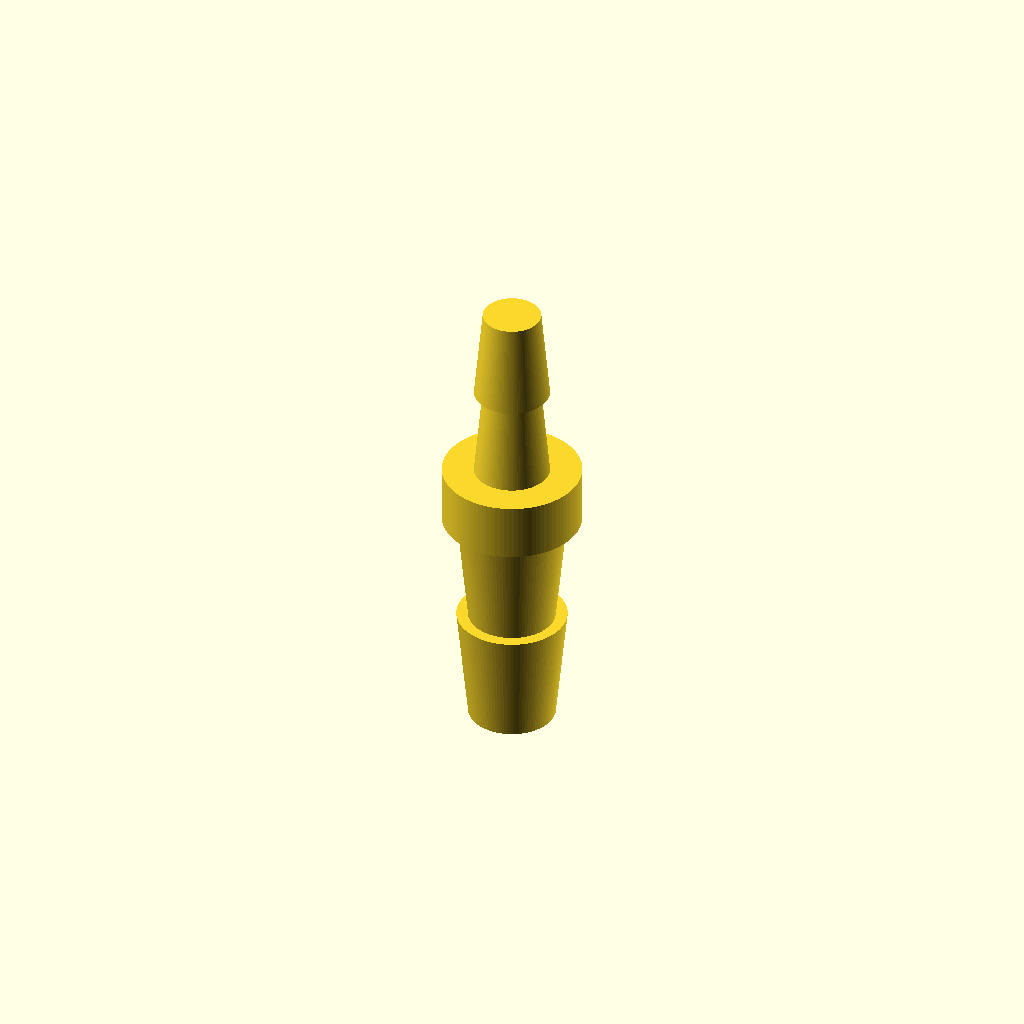
Cell 1: rendered with the file's own defaults.
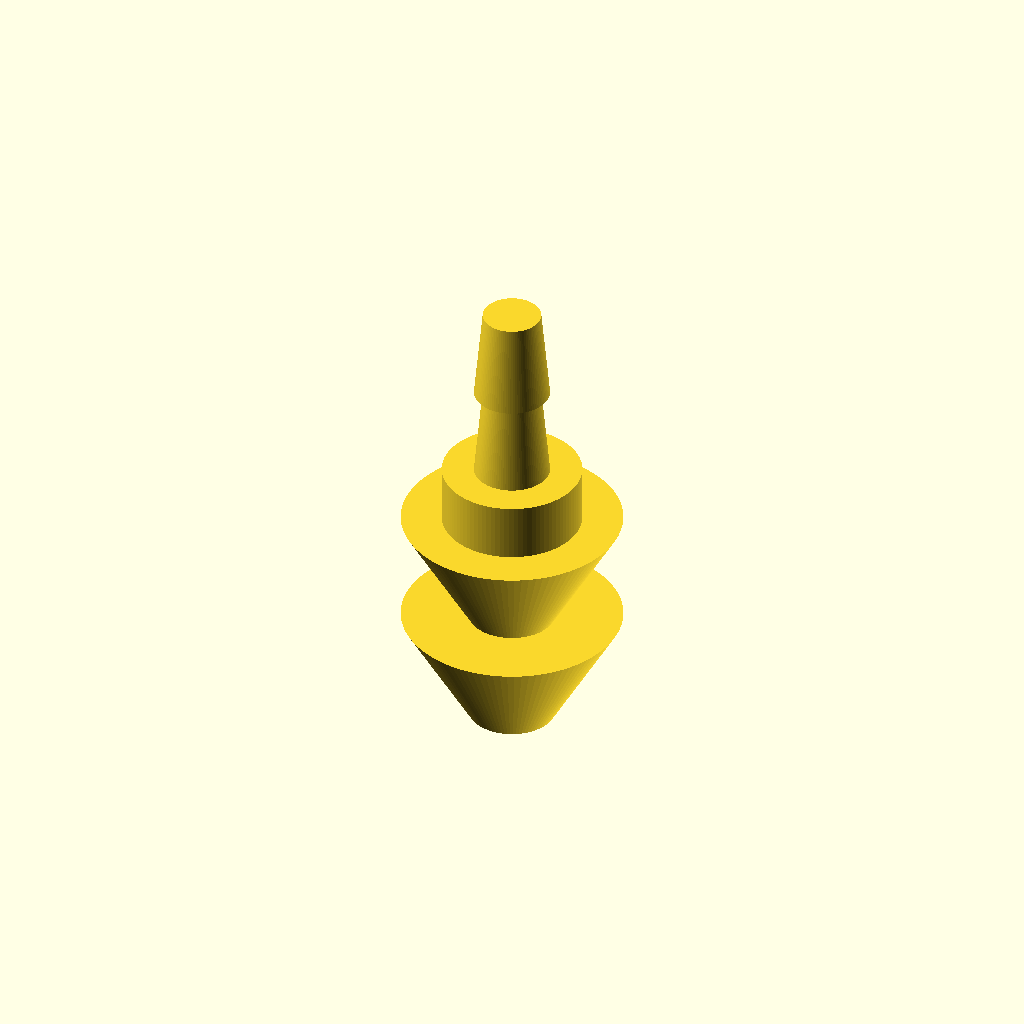
Cell 2 — t8_od set to 19, the other parameters unchanged.
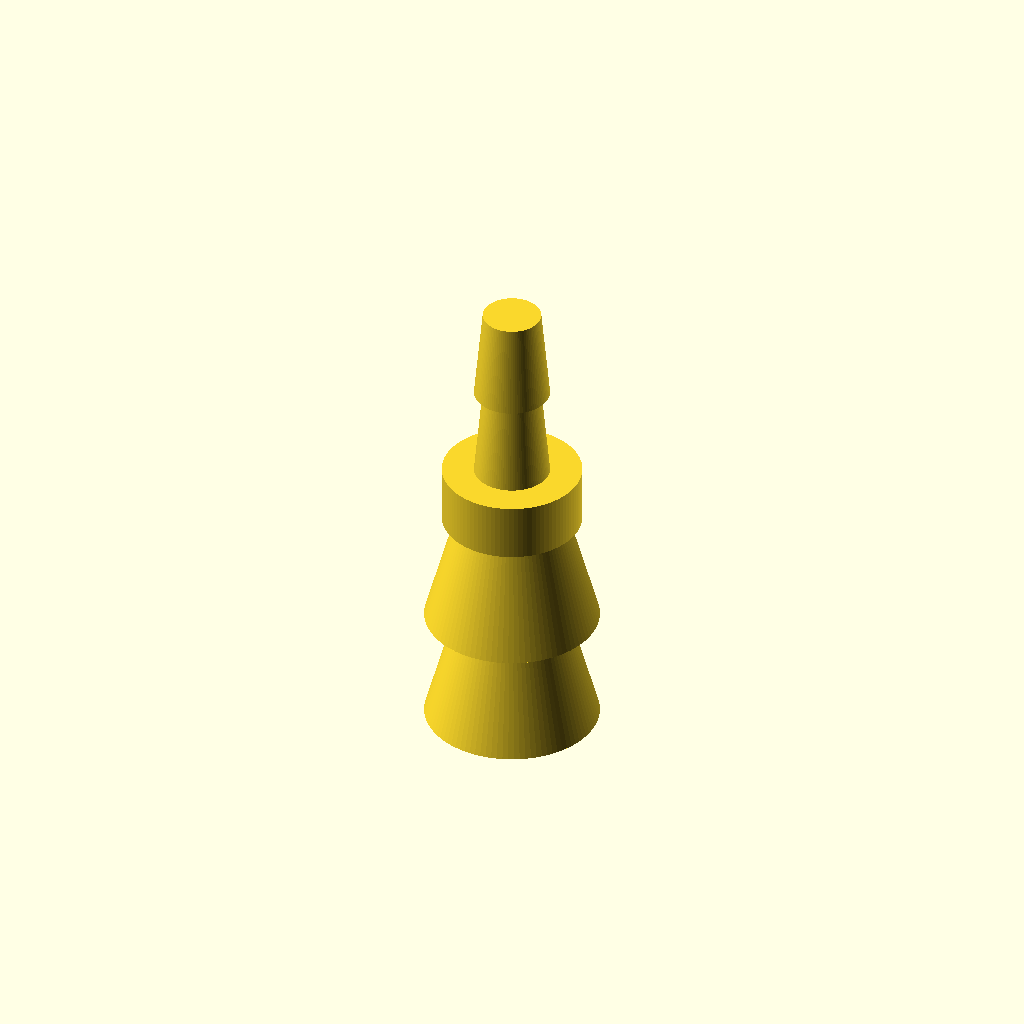
Cell 3: t8_base = 15 (everything else at default).
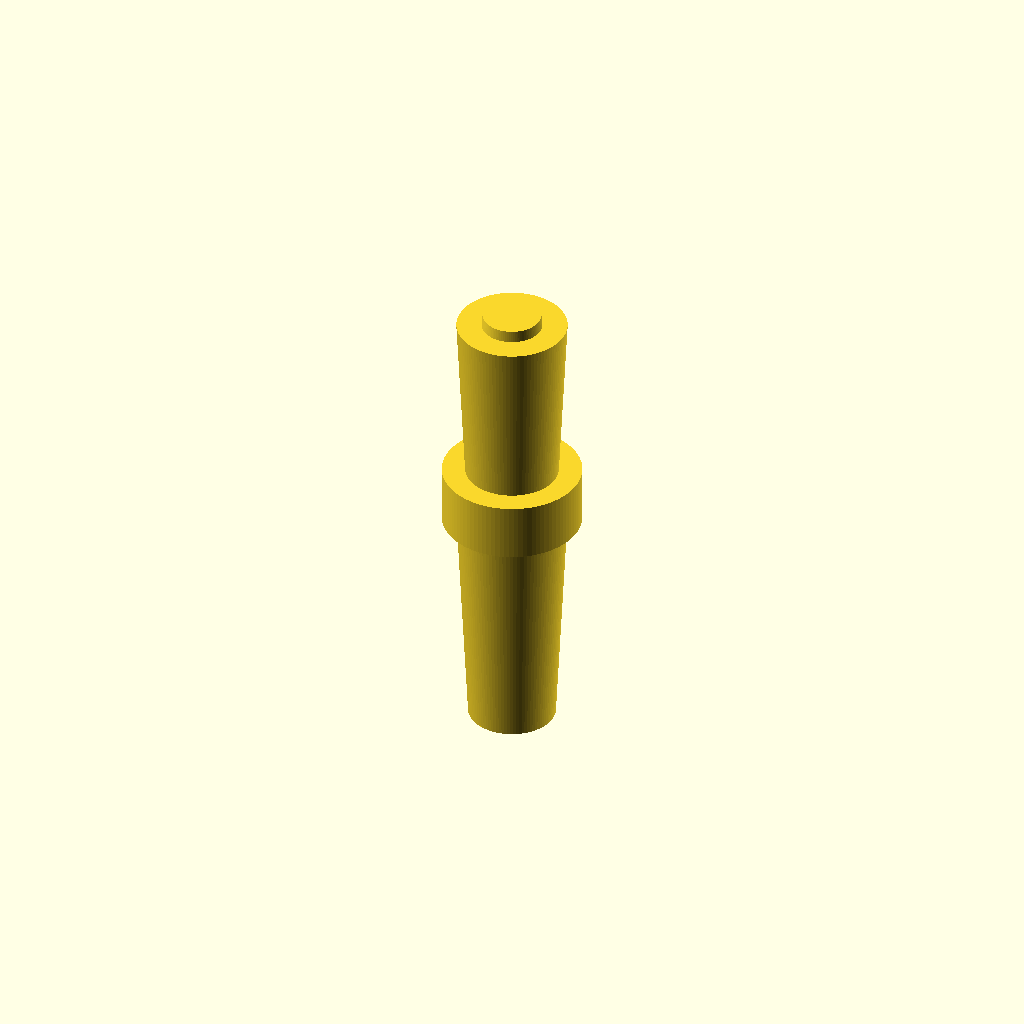
Cell 4: t8_h = 20 (everything else at default).
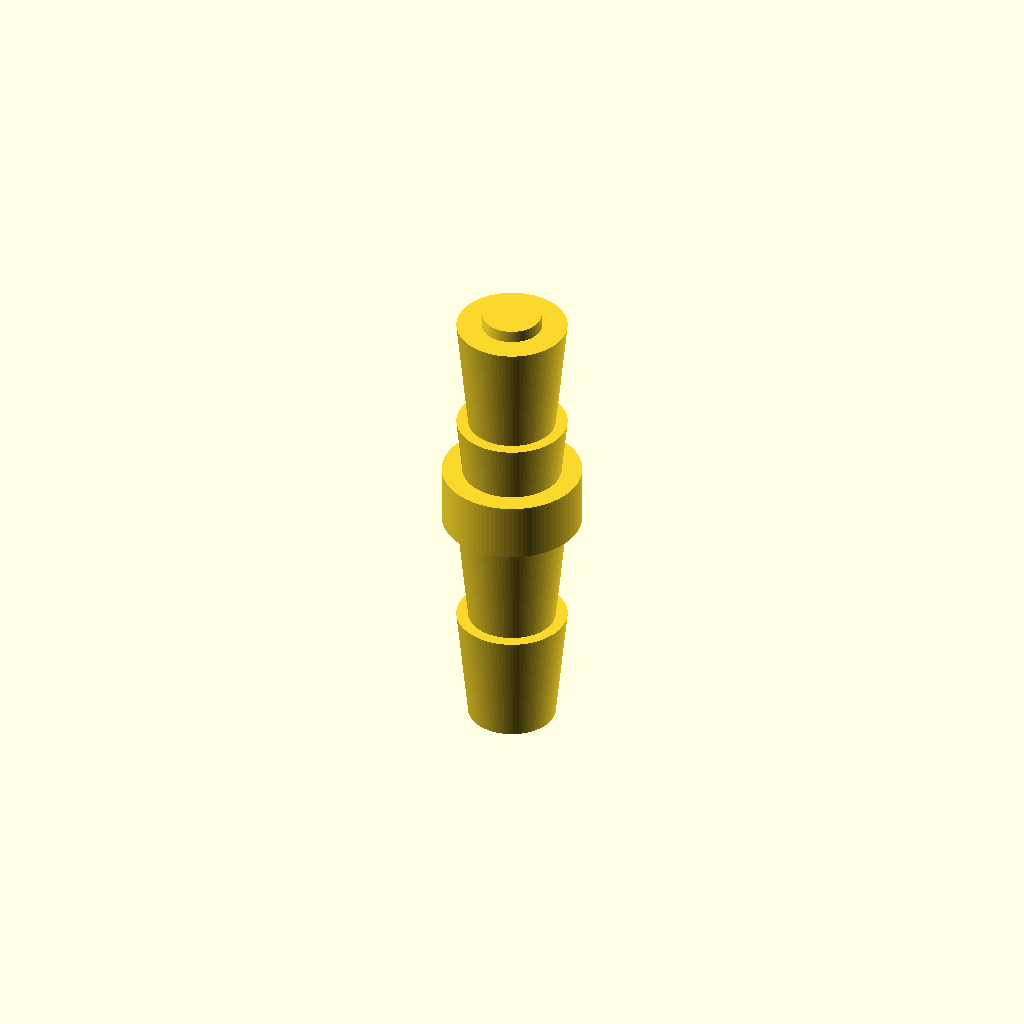
Cell 5: t8_steps = 4 (everything else at default).
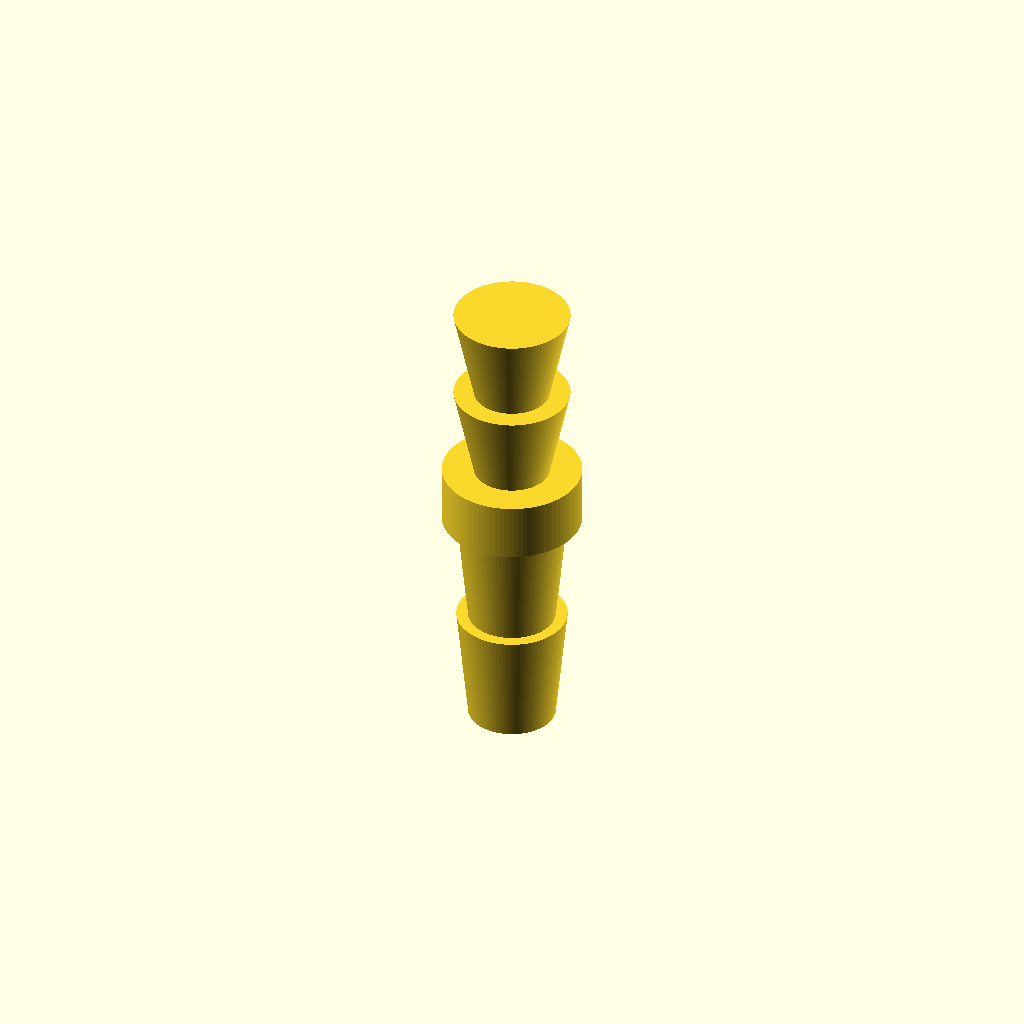
Cell 6: t5_od = 10 (everything else at default).
One fixed orthographic camera (rotation 55°, 0°, 25°; colour scheme Cornfield) for every cell.
The OpenSCAD source (bench/results/gpu-v11-h1-g10/code/scadcoder-v11/hose_barb_reducer_8_5_s0_a0.scad):
// Straight hose-barb reducer: 8 mm tubing (barbs) -> 5 mm tubing (barbs)
// Print orientation: standing upright along Z, centred on origin in X/Y

$fn = 96;

// ---- Dimensions (mm) ----
t8_od      = 9.5;   // 8 mm tubing barb outer diameter (top)
t8_base    = 7.5;   // 8 mm tubing barb outer diameter (bottom)
t8_h       = 10;    // 8 mm tubing barb height
t8_steps   = 2;     // number of 8 mm barbs, stacked

t5_od      = 5.0;   // 5 mm tubing barb outer diameter (top)
t5_base    = 6.5;   // 5 mm tubing barb outer diameter (bottom)
t5_h       = 8;     // 5 mm tubing barb height
t5_steps   = 2;     // number of 5 mm barbs, stacked

collar_d   = 12;    // collar diameter
collar_z0  = 20;    // collar bottom (z)
collar_z1  = 25;    // collar top (z)

bore       = 3;     // through-bore diameter

total_h    = t8_h + collar_z1 - collar_z0 + t5_h;  // 41 mm

// ---- Model ----
difference() {
    union() {
        // 8 mm barbs
        for (i = [0 : t8_steps - 1])
            translate([0, 0, i * t8_h])
                cylinder(h = t8_h, d1 = t8_base, d2 = t8_od);

        // collar
        translate([0, 0, collar_z0])
            cylinder(h = collar_z1 - collar_z0, d = collar_d);

        // 5 mm barbs
        for (i = [0 : t5_steps - 1])
            translate([0, 0, collar_z1 + i * t5_h])
                cylinder(h = t5_h, d1 = t5_base, d2 = t5_od);
    }

    // through-bore
    translate([0, 0, -1])
        cylinder(h = total_h + 2, d = bore);
}
Customizer parameters (derived from the source; name, type, default, range or options):
t8_od: number, default 9.5
t8_base: number, default 7.5
t8_h: number, default 10
t8_steps: number, default 2
t5_od: number, default 5
t5_base: number, default 6.5
t5_h: number, default 8
t5_steps: number, default 2
collar_d: number, default 12
collar_z0: number, default 20
collar_z1: number, default 25
bore: number, default 3
